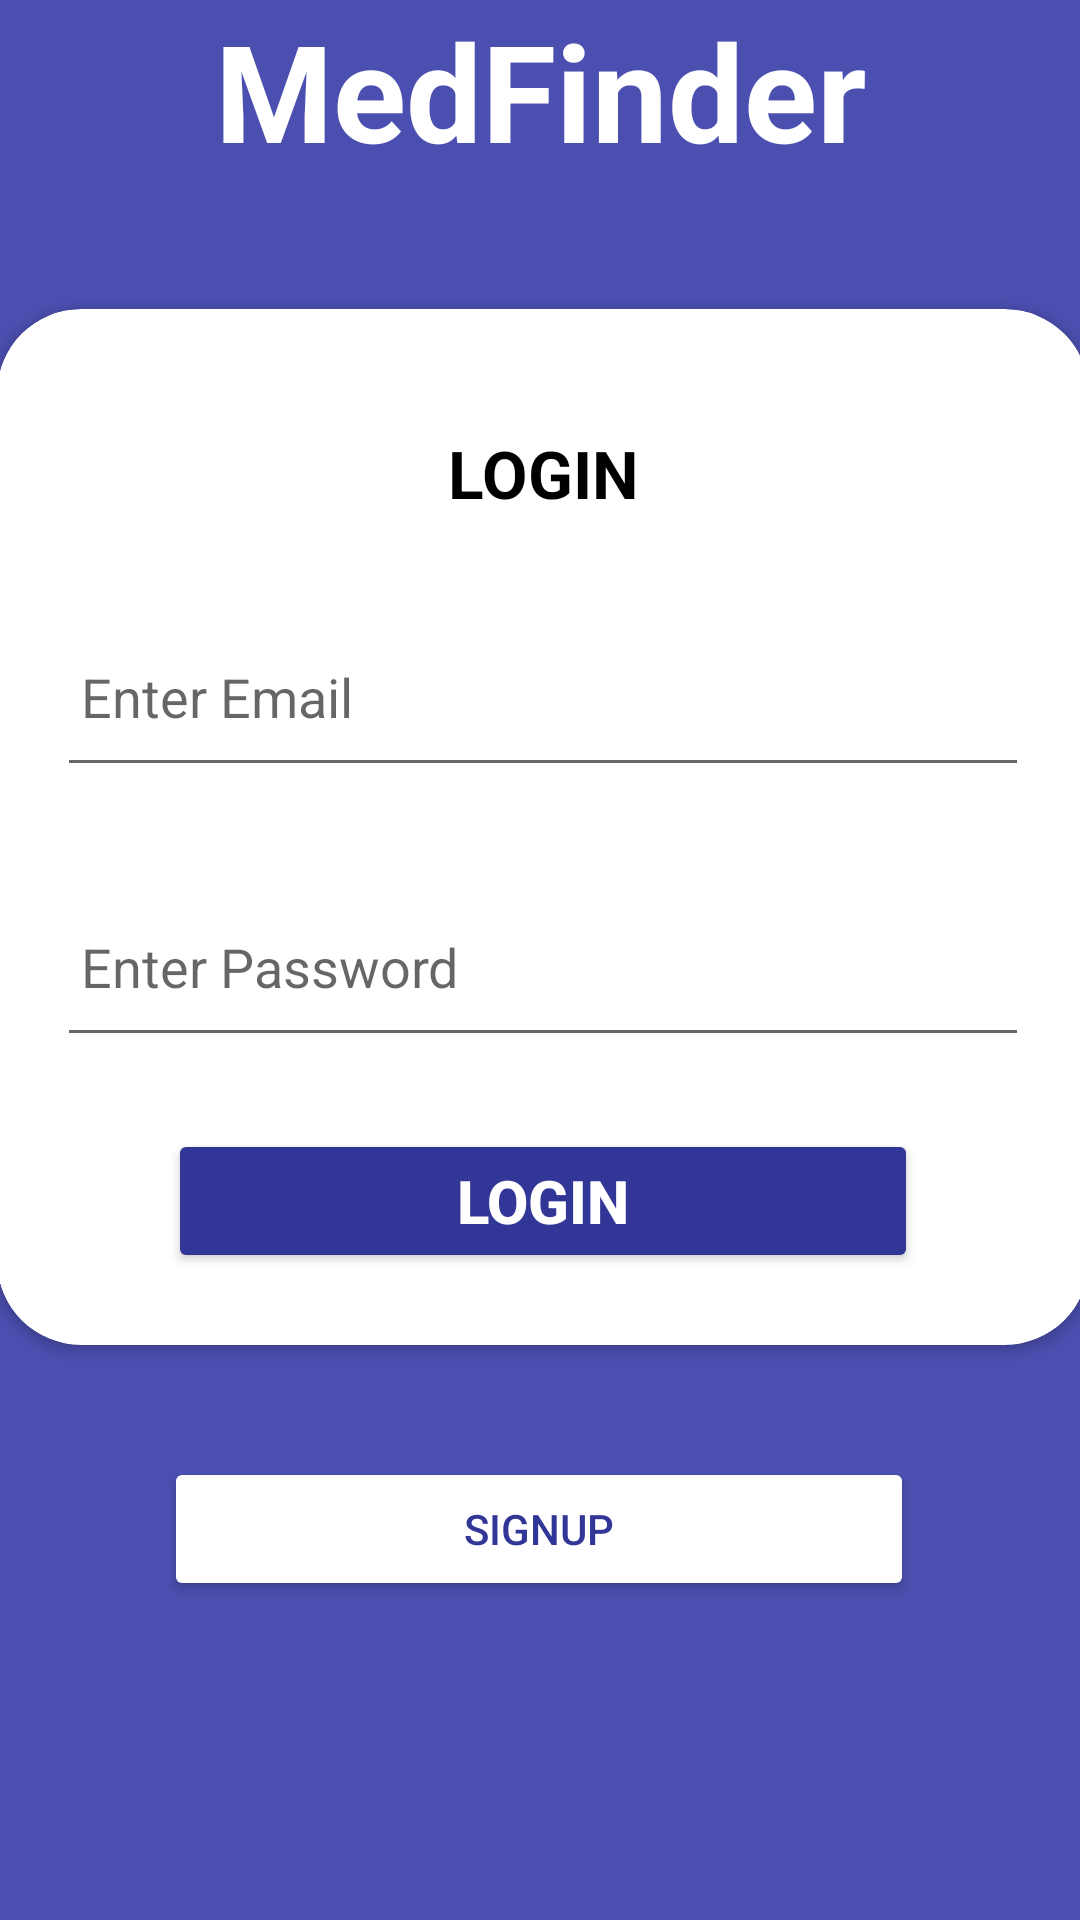

Reconstruct the res/layout file that produces this screen, plus the resources it refers to.
<!-- AndroidManifest.xml: application theme Theme.MedFinder -->
<!-- res/layout/activity_login.xml -->
<?xml version="1.0" encoding="utf-8"?>
<androidx.constraintlayout.widget.ConstraintLayout xmlns:android="http://schemas.android.com/apk/res/android"
    xmlns:app="http://schemas.android.com/apk/res-auto"
    xmlns:tools="http://schemas.android.com/tools"
    android:layout_width="match_parent"
    android:layout_height="match_parent"
    android:background="@color/blue1"
    tools:context=".Login">

    <TextView
        android:id="@+id/app_name"
        android:layout_width="match_parent"
        android:layout_height="wrap_content"
        android:gravity="center"
        android:text="@string/app_name"
        android:textColor="@color/white"
        android:textSize="45sp"
        android:textStyle="bold"
        app:layout_constraintEnd_toEndOf="parent"
        app:layout_constraintStart_toStartOf="parent"
        app:layout_constraintTop_toTopOf="parent" />













    <androidx.cardview.widget.CardView
        android:id="@+id/log_cardview"
        android:layout_width="364dp"
        android:layout_height="wrap_content"
        android:layout_gravity="center"
        android:layout_marginTop="43dp"
        android:background="@color/white"
        app:cardCornerRadius="28dp"
        app:layout_constraintEnd_toEndOf="parent"
        app:layout_constraintHorizontal_bias="0.34"
        app:layout_constraintStart_toStartOf="parent"
        app:layout_constraintTop_toBottomOf="@+id/app_name"
        tools:ignore="MissingConstraints">

        <LinearLayout
            android:layout_width="match_parent"
            android:layout_height="wrap_content"
            android:orientation="vertical"
            android:paddingLeft="20dp"
            android:paddingRight="20dp"
            app:layout_constraintTop_toBottomOf="parent"
            app:layout_constraintTop_toTopOf="parent"
            tools:ignore="MissingConstraints">

            <TextView
                android:id="@+id/log_head"
                android:layout_width="match_parent"
                android:layout_height="match_parent"
                android:layout_marginTop="40sp"
                android:text="@string/login_pg_head"
                android:textAlignment="center"
                android:textColor="@color/black"
                android:textSize="22sp"
                android:textStyle="bold" />

            <EditText
                android:id="@+id/email"
                android:layout_width="match_parent"
                android:layout_height="60dp"
                android:layout_marginTop="30dp"
                android:hint="Enter Email"
                android:inputType="textEmailAddress"
                android:padding="8dp"
                android:textColor="@color/black" />

            <EditText
                android:id="@+id/password1"
                android:layout_width="match_parent"
                android:layout_height="60dp"
                android:layout_marginTop="30dp"
                android:hint="Enter Password"
                android:inputType="textPassword"
                android:padding="8dp"
                android:textColor="@color/black" />

            <Button
                android:id="@+id/log_btn"
                android:layout_width="250dp"
                android:layout_height="wrap_content"
                android:layout_gravity="center"
                android:layout_marginTop="24dp"
                android:layout_marginBottom="24dp"
                android:backgroundTint="@color/blue5"
                android:onClick="Login_to_acc"
                android:padding="8dp"
                android:text="@string/login_log_btn"
                android:textColor="@color/white"
                android:textSize="20dp"
                android:textStyle="bold"
                app:cornerRadius="20dp"
                app:layout_constraintBottom_toBottomOf="@+id/log_cardview"
                app:layout_constraintEnd_toEndOf="parent"
                app:layout_constraintStart_toStartOf="parent"
                app:layout_constraintTop_toBottomOf="@id/password1" />

        </LinearLayout>
    </androidx.cardview.widget.CardView>

    <Button
        android:id="@+id/sign_up_btn"
        android:layout_width="250dp"
        android:layout_height="wrap_content"
        android:layout_gravity="center"
        android:layout_marginTop="24dp"
        android:backgroundTint="@color/white"
        android:onClick="signup_to_acc"
        android:padding="8dp"
        android:text="@string/login_singup_btn"
        android:textColor="@color/blue5"
        app:cornerRadius="20dp"
        app:layout_constraintBottom_toBottomOf="parent"
        app:layout_constraintEnd_toEndOf="parent"
        app:layout_constraintHorizontal_bias="0.496"
        app:layout_constraintStart_toStartOf="parent"
        app:layout_constraintTop_toBottomOf="@id/log_cardview"
        app:layout_constraintVertical_bias="0.111"
        tools:ignore="MissingConstraints" />

</androidx.constraintlayout.widget.ConstraintLayout>
<!-- resources referenced by this layout -->
<resources>
  <color name="black">#FF000000</color>
  <color name="blue1">#4B4FAF</color>
  <color name="blue5">#323696</color>
  <color name="white">#FFFFFFFF</color>
  <!-- drawable white_logo: png bitmap (drawable, 69480 bytes) -->
  <string name="app_name">MedFinder</string>
  <string name="login_log_btn">LOGIN</string>
  <string name="login_pg_head">LOGIN</string>
  <string name="login_singup_btn">SIGNUP</string>
  <style name="Theme.MedFinder" parent="Theme.MaterialComponents.DayNight.DarkActionBar">
          
          <item name="colorPrimary">@color/blue1</item>
          <item name="colorPrimaryVariant">@color/blue2</item>
  
          
          <item name="colorSecondary">@color/blue4</item>
          <item name="colorSecondaryVariant">@color/blue5</item>
          <item name="colorOnSecondary">@color/black</item>
  
          
          <item name="android:statusBarColor">@color/statusbar</item>
          
      </style>
  <color name="blue2">#4547A4</color>
  <color name="blue4">#353999</color>
  <color name="statusbar">#4345A6</color>
</resources>
